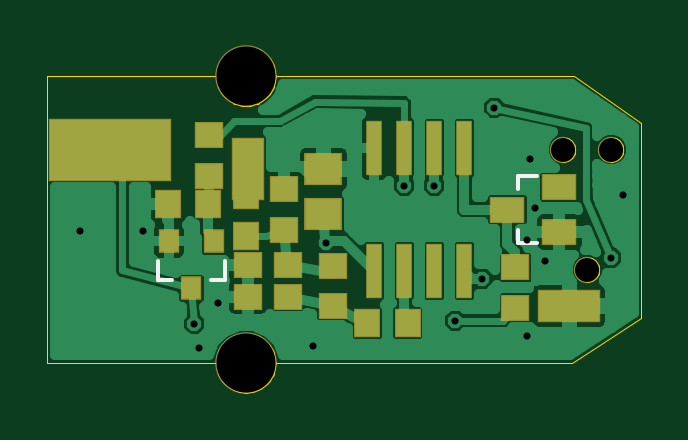
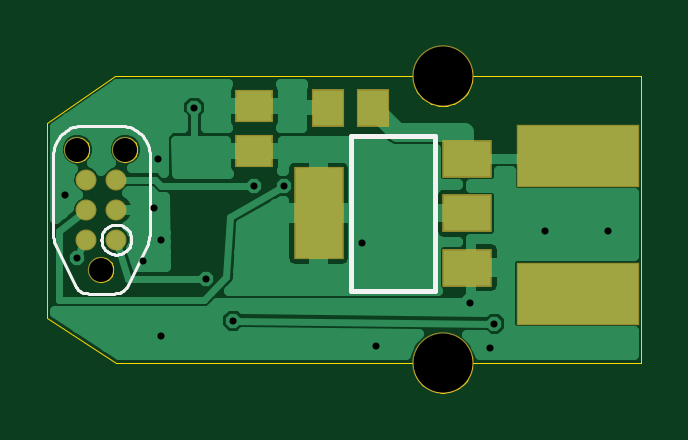
Circuit board: 11 layer files. Board 25.1 x 14.6 mm.
- outline: rogerbeep_board_outline.gm1 (5570 bytes)
- bottom_copper: rogerbeep_bottom_copper.gbl (11831 bytes)
- paste: rogerbeep_bottom_paste.gbp (430 bytes)
- bottom_silk: rogerbeep_bottom_silk.gbo (2685 bytes)
- bottom_mask: rogerbeep_bottom_soldermask.gbs (705 bytes)
- drill: rogerbeep_drills-NPTH.txt (106 bytes)
- drill: rogerbeep_drills.txt (256 bytes)
- top_copper: rogerbeep_top_copper.gtl (19880 bytes)
- paste: rogerbeep_top_paste.gtp (1059 bytes)
- top_silk: rogerbeep_top_silk.gto (383 bytes)
- top_mask: rogerbeep_top_soldermask.gts (1198 bytes)

=== outline: rogerbeep_board_outline.gm1 ===
G75*
%MOIN*%
%OFA0B0*%
%FSLAX24Y24*%
%IPPOS*%
%LPD*%
%AMOC8*
5,1,8,0,0,1.08239X$1,22.5*
%
%ADD10C,0.0000*%
D10*
X007480Y003630D02*
X007480Y008400D01*
X016260Y008400D01*
X017380Y007630D01*
X017380Y004380D01*
X016230Y003630D01*
X007480Y003630D01*
X010298Y003620D02*
X010300Y003664D01*
X010306Y003708D01*
X010316Y003751D01*
X010329Y003793D01*
X010347Y003833D01*
X010368Y003872D01*
X010392Y003909D01*
X010419Y003944D01*
X010450Y003976D01*
X010483Y004005D01*
X010519Y004031D01*
X010557Y004053D01*
X010597Y004072D01*
X010638Y004088D01*
X010681Y004100D01*
X010724Y004108D01*
X010768Y004112D01*
X010812Y004112D01*
X010856Y004108D01*
X010899Y004100D01*
X010942Y004088D01*
X010983Y004072D01*
X011023Y004053D01*
X011061Y004031D01*
X011097Y004005D01*
X011130Y003976D01*
X011161Y003944D01*
X011188Y003909D01*
X011212Y003872D01*
X011233Y003833D01*
X011251Y003793D01*
X011264Y003751D01*
X011274Y003708D01*
X011280Y003664D01*
X011282Y003620D01*
X011280Y003576D01*
X011274Y003532D01*
X011264Y003489D01*
X011251Y003447D01*
X011233Y003407D01*
X011212Y003368D01*
X011188Y003331D01*
X011161Y003296D01*
X011130Y003264D01*
X011097Y003235D01*
X011061Y003209D01*
X011023Y003187D01*
X010983Y003168D01*
X010942Y003152D01*
X010899Y003140D01*
X010856Y003132D01*
X010812Y003128D01*
X010768Y003128D01*
X010724Y003132D01*
X010681Y003140D01*
X010638Y003152D01*
X010597Y003168D01*
X010557Y003187D01*
X010519Y003209D01*
X010483Y003235D01*
X010450Y003264D01*
X010419Y003296D01*
X010392Y003331D01*
X010368Y003368D01*
X010347Y003407D01*
X010329Y003447D01*
X010316Y003489D01*
X010306Y003532D01*
X010300Y003576D01*
X010298Y003620D01*
X015880Y007180D02*
X015882Y007208D01*
X015888Y007235D01*
X015897Y007261D01*
X015910Y007286D01*
X015927Y007309D01*
X015946Y007329D01*
X015968Y007346D01*
X015992Y007360D01*
X016018Y007370D01*
X016045Y007377D01*
X016073Y007380D01*
X016101Y007379D01*
X016128Y007374D01*
X016155Y007365D01*
X016180Y007353D01*
X016203Y007338D01*
X016224Y007319D01*
X016242Y007298D01*
X016257Y007274D01*
X016268Y007248D01*
X016276Y007222D01*
X016280Y007194D01*
X016280Y007166D01*
X016276Y007138D01*
X016268Y007112D01*
X016257Y007086D01*
X016242Y007062D01*
X016224Y007041D01*
X016203Y007022D01*
X016180Y007007D01*
X016155Y006995D01*
X016128Y006986D01*
X016101Y006981D01*
X016073Y006980D01*
X016045Y006983D01*
X016018Y006990D01*
X015992Y007000D01*
X015968Y007014D01*
X015946Y007031D01*
X015927Y007051D01*
X015910Y007074D01*
X015897Y007099D01*
X015888Y007125D01*
X015882Y007152D01*
X015880Y007180D01*
X016680Y007180D02*
X016682Y007208D01*
X016688Y007235D01*
X016697Y007261D01*
X016710Y007286D01*
X016727Y007309D01*
X016746Y007329D01*
X016768Y007346D01*
X016792Y007360D01*
X016818Y007370D01*
X016845Y007377D01*
X016873Y007380D01*
X016901Y007379D01*
X016928Y007374D01*
X016955Y007365D01*
X016980Y007353D01*
X017003Y007338D01*
X017024Y007319D01*
X017042Y007298D01*
X017057Y007274D01*
X017068Y007248D01*
X017076Y007222D01*
X017080Y007194D01*
X017080Y007166D01*
X017076Y007138D01*
X017068Y007112D01*
X017057Y007086D01*
X017042Y007062D01*
X017024Y007041D01*
X017003Y007022D01*
X016980Y007007D01*
X016955Y006995D01*
X016928Y006986D01*
X016901Y006981D01*
X016873Y006980D01*
X016845Y006983D01*
X016818Y006990D01*
X016792Y007000D01*
X016768Y007014D01*
X016746Y007031D01*
X016727Y007051D01*
X016710Y007074D01*
X016697Y007099D01*
X016688Y007125D01*
X016682Y007152D01*
X016680Y007180D01*
X016280Y005180D02*
X016282Y005208D01*
X016288Y005235D01*
X016297Y005261D01*
X016310Y005286D01*
X016327Y005309D01*
X016346Y005329D01*
X016368Y005346D01*
X016392Y005360D01*
X016418Y005370D01*
X016445Y005377D01*
X016473Y005380D01*
X016501Y005379D01*
X016528Y005374D01*
X016555Y005365D01*
X016580Y005353D01*
X016603Y005338D01*
X016624Y005319D01*
X016642Y005298D01*
X016657Y005274D01*
X016668Y005248D01*
X016676Y005222D01*
X016680Y005194D01*
X016680Y005166D01*
X016676Y005138D01*
X016668Y005112D01*
X016657Y005086D01*
X016642Y005062D01*
X016624Y005041D01*
X016603Y005022D01*
X016580Y005007D01*
X016555Y004995D01*
X016528Y004986D01*
X016501Y004981D01*
X016473Y004980D01*
X016445Y004983D01*
X016418Y004990D01*
X016392Y005000D01*
X016368Y005014D01*
X016346Y005031D01*
X016327Y005051D01*
X016310Y005074D01*
X016297Y005099D01*
X016288Y005125D01*
X016282Y005152D01*
X016280Y005180D01*
X010298Y008400D02*
X010300Y008444D01*
X010306Y008488D01*
X010316Y008531D01*
X010329Y008573D01*
X010347Y008613D01*
X010368Y008652D01*
X010392Y008689D01*
X010419Y008724D01*
X010450Y008756D01*
X010483Y008785D01*
X010519Y008811D01*
X010557Y008833D01*
X010597Y008852D01*
X010638Y008868D01*
X010681Y008880D01*
X010724Y008888D01*
X010768Y008892D01*
X010812Y008892D01*
X010856Y008888D01*
X010899Y008880D01*
X010942Y008868D01*
X010983Y008852D01*
X011023Y008833D01*
X011061Y008811D01*
X011097Y008785D01*
X011130Y008756D01*
X011161Y008724D01*
X011188Y008689D01*
X011212Y008652D01*
X011233Y008613D01*
X011251Y008573D01*
X011264Y008531D01*
X011274Y008488D01*
X011280Y008444D01*
X011282Y008400D01*
X011280Y008356D01*
X011274Y008312D01*
X011264Y008269D01*
X011251Y008227D01*
X011233Y008187D01*
X011212Y008148D01*
X011188Y008111D01*
X011161Y008076D01*
X011130Y008044D01*
X011097Y008015D01*
X011061Y007989D01*
X011023Y007967D01*
X010983Y007948D01*
X010942Y007932D01*
X010899Y007920D01*
X010856Y007912D01*
X010812Y007908D01*
X010768Y007908D01*
X010724Y007912D01*
X010681Y007920D01*
X010638Y007932D01*
X010597Y007948D01*
X010557Y007967D01*
X010519Y007989D01*
X010483Y008015D01*
X010450Y008044D01*
X010419Y008076D01*
X010392Y008111D01*
X010368Y008148D01*
X010347Y008187D01*
X010329Y008227D01*
X010316Y008269D01*
X010306Y008312D01*
X010300Y008356D01*
X010298Y008400D01*
M02*

=== bottom_copper: rogerbeep_bottom_copper.gbl (11831 bytes, source omitted) ===
=== paste: rogerbeep_bottom_paste.gbp ===
G75*
%MOIN*%
%OFA0B0*%
%FSLAX24Y24*%
%IPPOS*%
%LPD*%
%AMOC8*
5,1,8,0,0,1.08239X$1,22.5*
%
%ADD10R,0.0591X0.0512*%
%ADD11R,0.0512X0.0591*%
%ADD12R,0.0787X0.0591*%
%ADD13R,0.0787X0.1496*%
%ADD14R,0.2000X0.1000*%
D10*
X013930Y007156D03*
X013930Y007904D03*
D11*
X012704Y007880D03*
X011956Y007880D03*
D12*
X010380Y007026D03*
X010380Y006120D03*
X010380Y005214D03*
D13*
X012860Y006120D03*
D14*
X008540Y004780D03*
X008530Y007080D03*
M02*

=== bottom_silk: rogerbeep_bottom_silk.gbo ===
G75*
%MOIN*%
%OFA0B0*%
%FSLAX24Y24*%
%IPPOS*%
%LPD*%
%AMOC8*
5,1,8,0,0,1.08239X$1,22.5*
%
%ADD10C,0.0080*%
%ADD11C,0.0050*%
D10*
X010920Y004830D02*
X012320Y004830D01*
X012320Y007410D01*
X010920Y007410D01*
X010920Y004830D01*
D11*
X015675Y005794D02*
X015675Y007080D01*
X015677Y007124D01*
X015683Y007167D01*
X015692Y007209D01*
X015705Y007251D01*
X015722Y007291D01*
X015742Y007330D01*
X015765Y007367D01*
X015792Y007401D01*
X015821Y007434D01*
X015854Y007463D01*
X015888Y007490D01*
X015925Y007513D01*
X015964Y007533D01*
X016004Y007550D01*
X016046Y007563D01*
X016088Y007572D01*
X016131Y007578D01*
X016175Y007580D01*
X016785Y007580D01*
X016829Y007578D01*
X016872Y007572D01*
X016914Y007563D01*
X016956Y007550D01*
X016996Y007533D01*
X017035Y007513D01*
X017072Y007490D01*
X017106Y007463D01*
X017139Y007434D01*
X017168Y007401D01*
X017195Y007367D01*
X017218Y007330D01*
X017238Y007291D01*
X017255Y007251D01*
X017268Y007209D01*
X017277Y007167D01*
X017283Y007124D01*
X017285Y007080D01*
X017285Y005794D01*
X017235Y005577D02*
X016918Y004921D01*
X016903Y004894D01*
X016884Y004869D01*
X016863Y004847D01*
X016839Y004827D01*
X016812Y004810D01*
X016784Y004797D01*
X016755Y004788D01*
X016724Y004782D01*
X016693Y004780D01*
X016267Y004780D01*
X016042Y004921D02*
X015725Y005577D01*
X015725Y005576D02*
X015710Y005611D01*
X015697Y005646D01*
X015688Y005682D01*
X015681Y005719D01*
X015676Y005757D01*
X015675Y005794D01*
X015980Y005680D02*
X015982Y005711D01*
X015988Y005742D01*
X015998Y005772D01*
X016011Y005800D01*
X016028Y005827D01*
X016048Y005851D01*
X016071Y005873D01*
X016096Y005891D01*
X016124Y005906D01*
X016153Y005918D01*
X016183Y005926D01*
X016214Y005930D01*
X016246Y005930D01*
X016277Y005926D01*
X016307Y005918D01*
X016336Y005906D01*
X016364Y005891D01*
X016389Y005873D01*
X016412Y005851D01*
X016432Y005827D01*
X016449Y005800D01*
X016462Y005772D01*
X016472Y005742D01*
X016478Y005711D01*
X016480Y005680D01*
X016478Y005649D01*
X016472Y005618D01*
X016462Y005588D01*
X016449Y005560D01*
X016432Y005533D01*
X016412Y005509D01*
X016389Y005487D01*
X016364Y005469D01*
X016336Y005454D01*
X016307Y005442D01*
X016277Y005434D01*
X016246Y005430D01*
X016214Y005430D01*
X016183Y005434D01*
X016153Y005442D01*
X016124Y005454D01*
X016096Y005469D01*
X016071Y005487D01*
X016048Y005509D01*
X016028Y005533D01*
X016011Y005560D01*
X015998Y005588D01*
X015988Y005618D01*
X015982Y005649D01*
X015980Y005680D01*
X017235Y005576D02*
X017250Y005611D01*
X017263Y005646D01*
X017272Y005682D01*
X017279Y005719D01*
X017284Y005757D01*
X017285Y005794D01*
X016267Y004780D02*
X016236Y004782D01*
X016205Y004788D01*
X016176Y004797D01*
X016148Y004810D01*
X016121Y004827D01*
X016097Y004847D01*
X016076Y004869D01*
X016057Y004894D01*
X016042Y004921D01*
M02*

=== bottom_mask: rogerbeep_bottom_soldermask.gbs ===
G75*
%MOIN*%
%OFA0B0*%
%FSLAX24Y24*%
%IPPOS*%
%LPD*%
%AMOC8*
5,1,8,0,0,1.08239X$1,22.5*
%
%ADD10C,0.1024*%
%ADD11R,0.0631X0.0552*%
%ADD12R,0.0552X0.0631*%
%ADD13R,0.0827X0.0631*%
%ADD14R,0.0827X0.1536*%
%ADD15C,0.0350*%
%ADD16C,0.0440*%
%ADD17R,0.2040X0.1040*%
D10*
X010790Y003620D03*
X010790Y008400D03*
D11*
X013930Y007904D03*
X013930Y007156D03*
D12*
X012704Y007880D03*
X011956Y007880D03*
D13*
X010380Y007026D03*
X010380Y006120D03*
X010380Y005214D03*
D14*
X012860Y006120D03*
D15*
X016230Y006180D03*
X016730Y006180D03*
X016730Y006680D03*
X016230Y006680D03*
X016230Y005680D03*
X016730Y005680D03*
D16*
X016480Y005180D03*
X016080Y007180D03*
X016880Y007180D03*
D17*
X008540Y004780D03*
X008530Y007080D03*
M02*

=== drill: rogerbeep_drills-NPTH.txt ===
%
M48
M72
T01C0.0400
T02C0.0984
%
T01
X16080Y7180
X16880Y7180
X16480Y5180
T02
X10790Y3620
X10790Y8400
M30

=== drill: rogerbeep_drills.txt ===
%
M48
M72
T01C0.0118
%
T01
X9930Y4280
X10000Y3880
X10330Y4630
X11910Y3900
X14280Y4330
X14730Y5030
X15480Y5680
X15780Y5330
X16880Y5380
X15610Y6210
X15530Y7030
X14930Y7880
X13930Y6580
X13430Y6580
X12130Y5630
X9080Y5830
X8030Y5830
X15480Y4080
X17080Y6430
M30

=== top_copper: rogerbeep_top_copper.gtl (19880 bytes, source omitted) ===
=== paste: rogerbeep_top_paste.gtp ===
G75*
%MOIN*%
%OFA0B0*%
%FSLAX24Y24*%
%IPPOS*%
%LPD*%
%AMOC8*
5,1,8,0,0,1.08239X$1,22.5*
%
%ADD10R,0.0591X0.0512*%
%ADD11R,0.0433X0.0394*%
%ADD12R,0.0551X0.0394*%
%ADD13R,0.0236X0.0866*%
%ADD14R,0.0394X0.0433*%
%ADD15R,0.0315X0.0354*%
%ADD16R,0.2000X0.1000*%
%ADD17R,0.0500X0.1000*%
%ADD18R,0.1000X0.0500*%
D10*
X012080Y006106D03*
X012080Y006854D03*
D11*
X011430Y006515D03*
X011430Y005845D03*
X011495Y005250D03*
X010825Y005250D03*
X010825Y004730D03*
X011495Y004730D03*
X012240Y004575D03*
X012240Y005245D03*
X010180Y006745D03*
X010180Y007415D03*
X015280Y005215D03*
X015280Y004545D03*
D12*
X016013Y005806D03*
X015147Y006180D03*
X016013Y006554D03*
D13*
X014430Y007204D03*
X013930Y007204D03*
X013430Y007204D03*
X012930Y007204D03*
X012930Y005156D03*
X013430Y005156D03*
X013930Y005156D03*
X014430Y005156D03*
D14*
X013485Y004290D03*
X012815Y004290D03*
X010790Y005745D03*
X010165Y006280D03*
X010790Y006415D03*
X009495Y006280D03*
D15*
X009506Y005654D03*
X010254Y005654D03*
X009880Y004866D03*
D16*
X008530Y007180D03*
D17*
X010830Y006860D03*
D18*
X016180Y004570D03*
M02*

=== top_silk: rogerbeep_top_silk.gto ===
G75*
%MOIN*%
%OFA0B0*%
%FSLAX24Y24*%
%IPPOS*%
%LPD*%
%AMOC8*
5,1,8,0,0,1.08239X$1,22.5*
%
%ADD10C,0.0060*%
D10*
X009320Y005000D02*
X009554Y005000D01*
X009320Y005000D02*
X009320Y005323D01*
X010206Y005000D02*
X010440Y005000D01*
X010440Y005323D01*
X015320Y005620D02*
X015320Y005840D01*
X015320Y005620D02*
X015640Y005620D01*
X015320Y006520D02*
X015320Y006740D01*
X015640Y006740D01*
M02*

=== top_mask: rogerbeep_top_soldermask.gts ===
G75*
%MOIN*%
%OFA0B0*%
%FSLAX24Y24*%
%IPPOS*%
%LPD*%
%AMOC8*
5,1,8,0,0,1.08239X$1,22.5*
%
%ADD10C,0.1024*%
%ADD11R,0.0631X0.0552*%
%ADD12R,0.0473X0.0434*%
%ADD13R,0.0591X0.0434*%
%ADD14R,0.0276X0.0906*%
%ADD15R,0.0434X0.0473*%
%ADD16R,0.0355X0.0394*%
%ADD17C,0.0440*%
%ADD18R,0.2040X0.1040*%
%ADD19R,0.0540X0.1040*%
%ADD20R,0.1040X0.0540*%
D10*
X010790Y003620D03*
X010790Y008400D03*
D11*
X012080Y006854D03*
X012080Y006106D03*
D12*
X011430Y005845D03*
X011495Y005250D03*
X010825Y005250D03*
X010825Y004730D03*
X011495Y004730D03*
X012240Y004575D03*
X012240Y005245D03*
X011430Y006515D03*
X010180Y006745D03*
X010180Y007415D03*
X015280Y005215D03*
X015280Y004545D03*
D13*
X016013Y005806D03*
X015147Y006180D03*
X016013Y006554D03*
D14*
X014430Y007204D03*
X013930Y007204D03*
X013430Y007204D03*
X012930Y007204D03*
X012930Y005156D03*
X013430Y005156D03*
X013930Y005156D03*
X014430Y005156D03*
D15*
X013485Y004290D03*
X012815Y004290D03*
X010790Y005745D03*
X010165Y006280D03*
X010790Y006415D03*
X009495Y006280D03*
D16*
X009506Y005654D03*
X010254Y005654D03*
X009880Y004866D03*
D17*
X016080Y007180D03*
X016880Y007180D03*
X016480Y005180D03*
D18*
X008530Y007180D03*
D19*
X010830Y006860D03*
D20*
X016180Y004570D03*
M02*

